Run: headless pygame with SDL's dummy video driver; simulated clock (each Clock.tick advances the game by its frame time, no real sleeping); random seed 0; keys injected as events and as key.get_pressed() state; no mouse input.
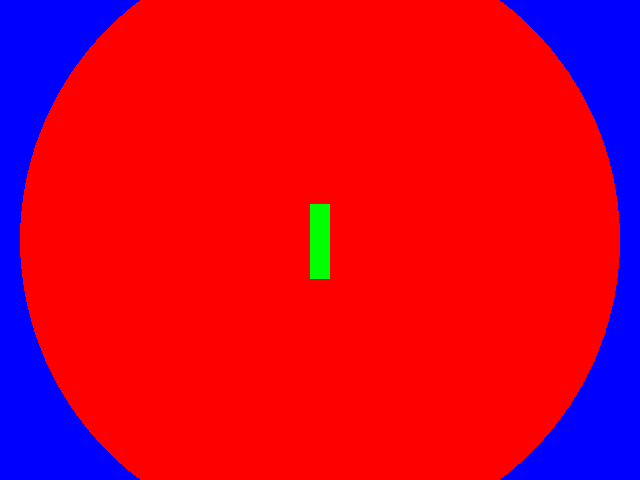
Frame 1 of 4 · flips 1–60 · no input
Frame 2 of 4 · flips 61–180 · tapped SPACE, RETURN · held RIGHT (→), D · screen unchanged from frame 1, image omitted
Frame 3 of 4 · flips 181–300 · held DOWN (↓), S · screen unchanged from frame 2, image omitted
Frame 4 of 4 · flips 301–420 · held LEFT (←), A, UP (↑), W · screen unchanged from frame 3, image omitted

The pygame program that drew these frames:



# My first Pygame program.
# Authors: Martin W.

import pygame
import sys

backgroundColor = (0, 0, 255)

red = (255, 0, 0)
circleLocation = (320, 240)
circleRadius = 300
width = 299

green = (0, 255, 0)
rectX = 310
rectY = 204
rectWidth = 20
rectHeight = 75

pygame.init()
screen = pygame.display.set_mode((640, 480))
while True:
    for event in pygame.event.get():
        if event.type == pygame.QUIT:
            sys.exit()

    screen.fill(backgroundColor)
    pygame.draw.circle(screen, red, circleLocation, circleRadius, width)
    pygame.draw.rect(screen, green, (rectX, rectY, rectWidth, rectHeight))
    pygame.display.update()
